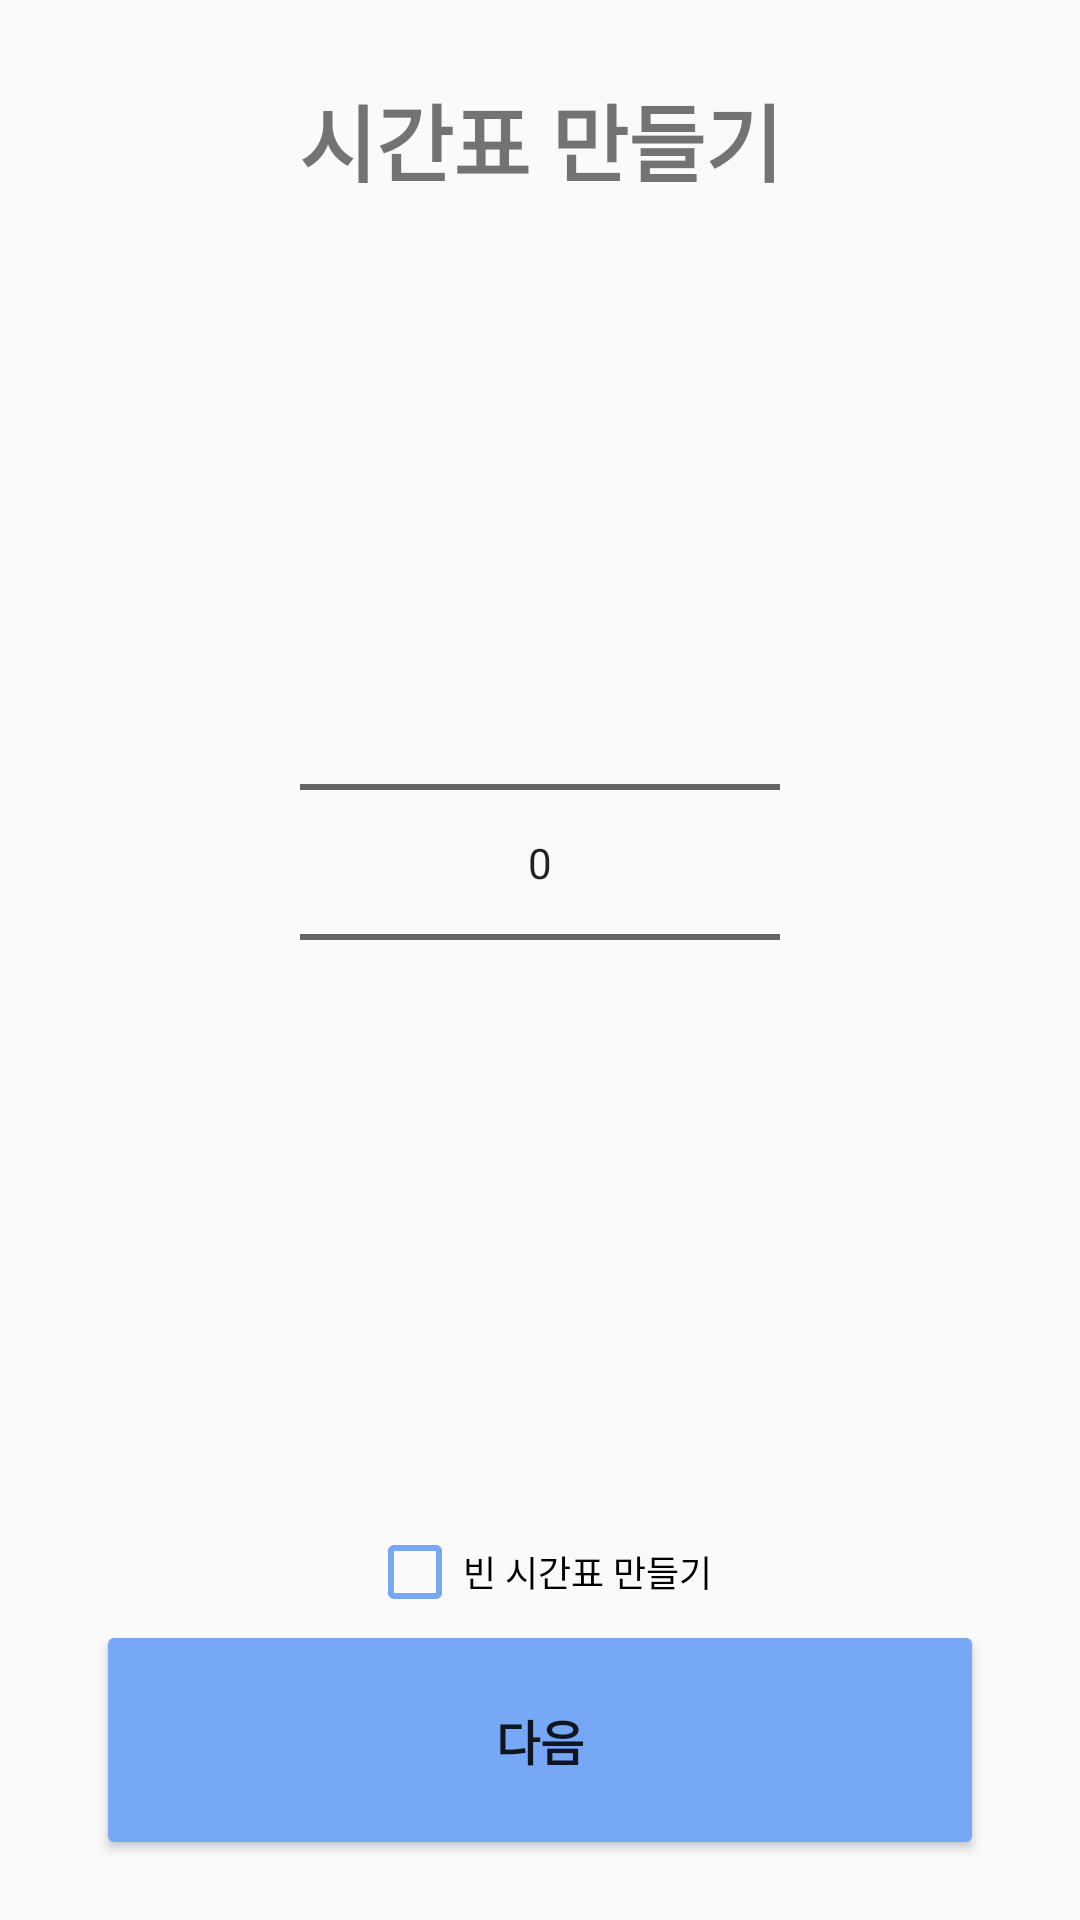

Produce the Android XML layout that renders to this screen, including the resource entries it uses.
<!-- AndroidManifest.xml: application theme Theme.AllClear -->
<!-- res/layout/activity_add_time_table.xml -->
<?xml version="1.0" encoding="utf-8"?>
<LinearLayout xmlns:android="http://schemas.android.com/apk/res/android"
    android:layout_width="match_parent"
    android:layout_height="match_parent"
    android:orientation="vertical">
    <RelativeLayout
        android:layout_width="match_parent"
        android:layout_height="wrap_content"
        android:layout_marginTop="26dp">

        <TextView
            android:id="@+id/add_timetable_title"
            android:layout_width="match_parent"
            android:layout_height="wrap_content"
            android:gravity="center"
            android:text="시간표 만들기"
            android:textSize="28dp"
            android:textStyle="bold" />

        <ImageButton
            android:id="@+id/add_timetable_back_btn"
            android:layout_marginLeft="29dp"
            android:layout_width="37dp"
            android:layout_height="37dp"
            android:layout_alignBottom="@+id/add_timetable_title"
            android:background="@android:color/transparent"
            android:src="@drawable/baseline_arrow_back_ios_new_24" />

    </RelativeLayout>
    <NumberPicker
        android:layout_width="match_parent"
        android:layout_height="0dp"
        android:layout_weight="1"
        android:layout_marginHorizontal="100dp"
        android:layout_gravity="center"/>
    <CheckBox
        android:layout_width="wrap_content"
        android:layout_height="wrap_content"
        android:layout_gravity="center"
        android:buttonTint="#76A8F6"
        android:text="빈 시간표 만들기"
        android:textSize="12dp"/>


    <Button
        android:id="@+id/add_timetable_next_btn"
        android:layout_width="match_parent"
        android:layout_height="80dp"
        android:layout_marginHorizontal="32dp"
        android:layout_marginBottom="20dp"
        android:backgroundTint="#76A8F6"
        android:text="다음"
        android:textSize="16dp"
        android:textStyle="bold" />

</LinearLayout>
<!-- resources referenced by this layout -->
<resources>
  <style name="Theme.AllClear" parent="Base.Theme.AllClear" />
  <style name="Base.Theme.AllClear" parent="Theme.AppCompat.Light.NoActionBar">
          
          
      </style>
</resources>
